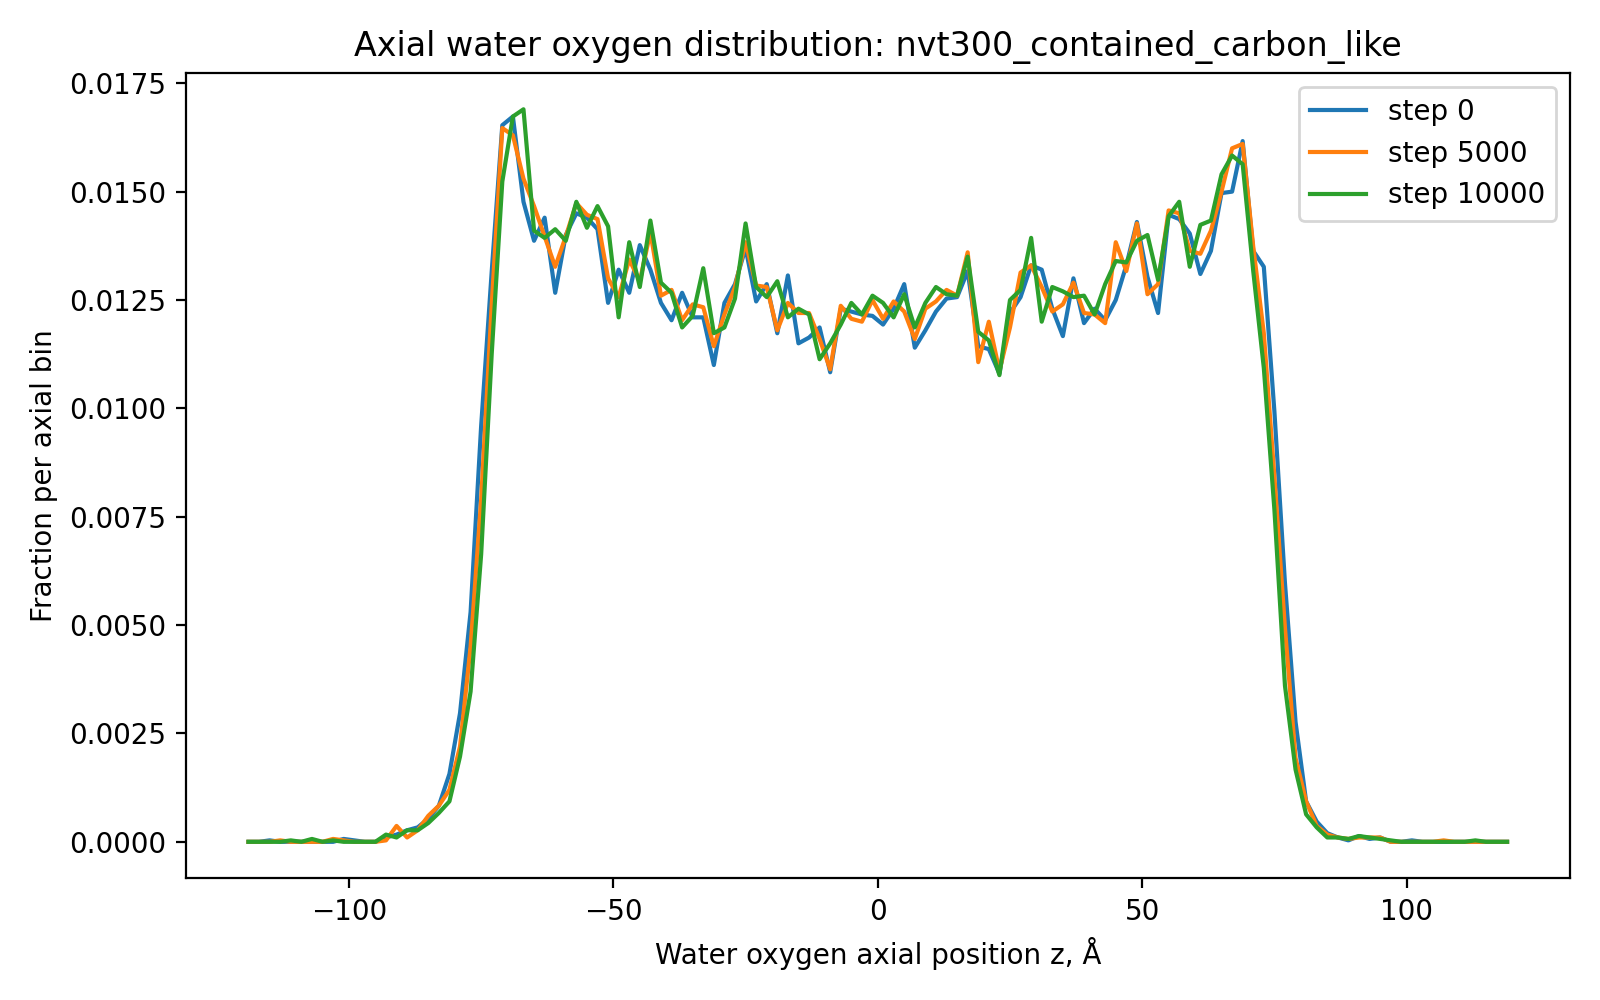

Data behind this chart, as committed beside it:
run, timestep, z_A, fraction
nvt300_contained_carbon_like, 0, -119.0, 0.0
nvt300_contained_carbon_like, 0, -117.0, 0.0
nvt300_contained_carbon_like, 0, -115.0, 3.3333333333333335e-05
nvt300_contained_carbon_like, 0, -113.0, 0.0
nvt300_contained_carbon_like, 0, -111.0, 0.0
nvt300_contained_carbon_like, 0, -109.0, 0.0
nvt300_contained_carbon_like, 0, -107.0, 0.0
nvt300_contained_carbon_like, 0, -105.0, 0.0
nvt300_contained_carbon_like, 0, -103.0, 0.0
nvt300_contained_carbon_like, 0, -101.0, 6.666666666666667e-05
nvt300_contained_carbon_like, 0, -99.0, 3.3333333333333335e-05
nvt300_contained_carbon_like, 0, -97.0, 0.0
nvt300_contained_carbon_like, 0, -95.0, 0.0
nvt300_contained_carbon_like, 0, -93.0, 0.0001
nvt300_contained_carbon_like, 0, -91.0, 0.0001667
nvt300_contained_carbon_like, 0, -89.0, 0.0002667
nvt300_contained_carbon_like, 0, -87.0, 0.0003333
nvt300_contained_carbon_like, 0, -85.0, 0.0005333
nvt300_contained_carbon_like, 0, -83.0, 0.0008333
nvt300_contained_carbon_like, 0, -81.0, 0.001567
nvt300_contained_carbon_like, 0, -79.0, 0.002967
nvt300_contained_carbon_like, 0, -77.0, 0.0053
nvt300_contained_carbon_like, 0, -75.0, 0.0096
nvt300_contained_carbon_like, 0, -73.0, 0.01317
nvt300_contained_carbon_like, 0, -71.0, 0.01653
nvt300_contained_carbon_like, 0, -69.0, 0.01673
nvt300_contained_carbon_like, 0, -67.0, 0.01477
nvt300_contained_carbon_like, 0, -65.0, 0.01387
nvt300_contained_carbon_like, 0, -63.0, 0.0144
nvt300_contained_carbon_like, 0, -61.0, 0.01267
nvt300_contained_carbon_like, 0, -59.0, 0.014
nvt300_contained_carbon_like, 0, -57.0, 0.0145
nvt300_contained_carbon_like, 0, -55.0, 0.0144
nvt300_contained_carbon_like, 0, -53.0, 0.01413
nvt300_contained_carbon_like, 0, -51.0, 0.01243
nvt300_contained_carbon_like, 0, -49.0, 0.0132
nvt300_contained_carbon_like, 0, -47.0, 0.01267
nvt300_contained_carbon_like, 0, -45.0, 0.01377
nvt300_contained_carbon_like, 0, -43.0, 0.0132
nvt300_contained_carbon_like, 0, -41.0, 0.01243
nvt300_contained_carbon_like, 0, -39.0, 0.01203
nvt300_contained_carbon_like, 0, -37.0, 0.01267
nvt300_contained_carbon_like, 0, -35.0, 0.0121
nvt300_contained_carbon_like, 0, -33.0, 0.0121
nvt300_contained_carbon_like, 0, -31.0, 0.011
nvt300_contained_carbon_like, 0, -29.0, 0.01243
nvt300_contained_carbon_like, 0, -27.0, 0.01287
nvt300_contained_carbon_like, 0, -25.0, 0.0137
nvt300_contained_carbon_like, 0, -23.0, 0.01247
nvt300_contained_carbon_like, 0, -21.0, 0.01287
nvt300_contained_carbon_like, 0, -19.0, 0.01173
nvt300_contained_carbon_like, 0, -17.0, 0.01307
nvt300_contained_carbon_like, 0, -15.0, 0.0115
nvt300_contained_carbon_like, 0, -13.0, 0.01163
nvt300_contained_carbon_like, 0, -11.0, 0.01187
nvt300_contained_carbon_like, 0, -9.0, 0.01083
nvt300_contained_carbon_like, 0, -7.0, 0.0123
nvt300_contained_carbon_like, 0, -5.0, 0.01223
nvt300_contained_carbon_like, 0, -3.0, 0.01217
nvt300_contained_carbon_like, 0, -1.0, 0.01213
... 1,260 more rows
